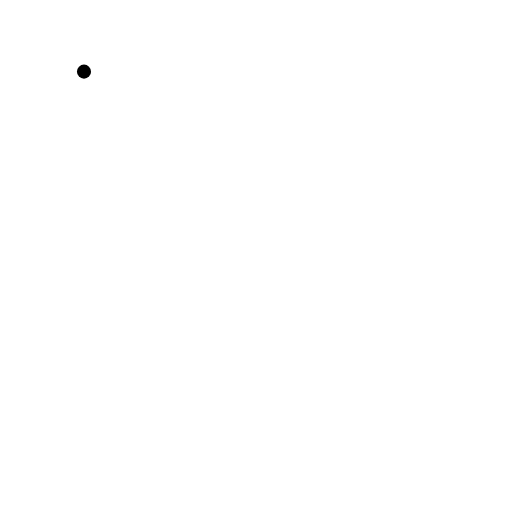
t = 0.00 s
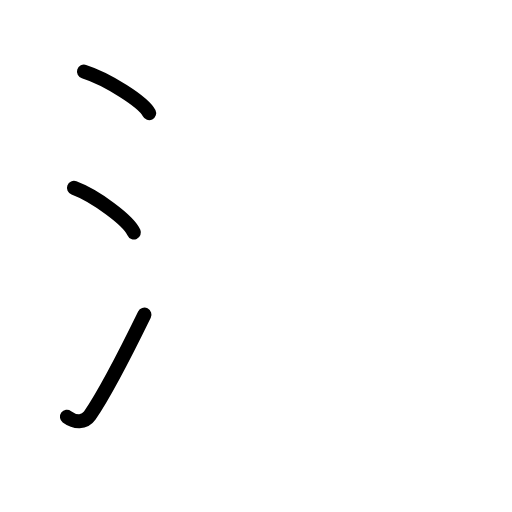
t = 2.60 s
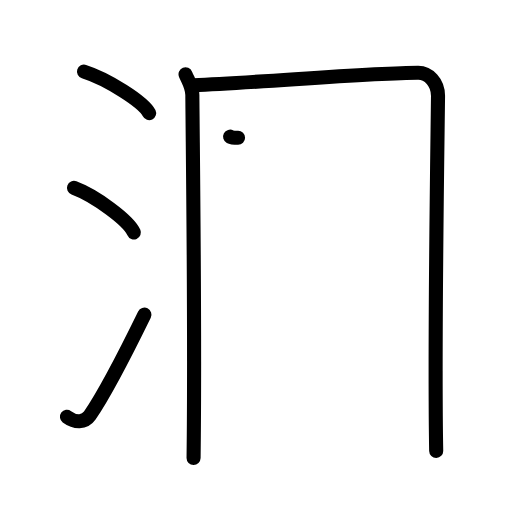
t = 5.20 s
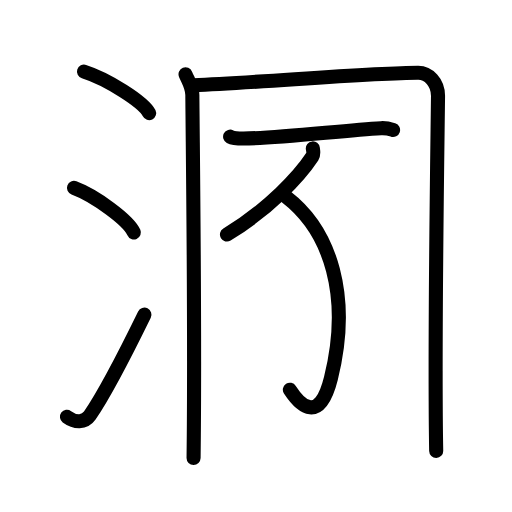
t = 7.80 s
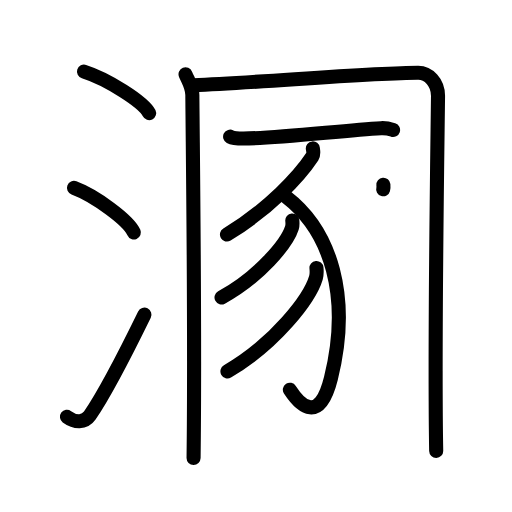
t = 10.40 s
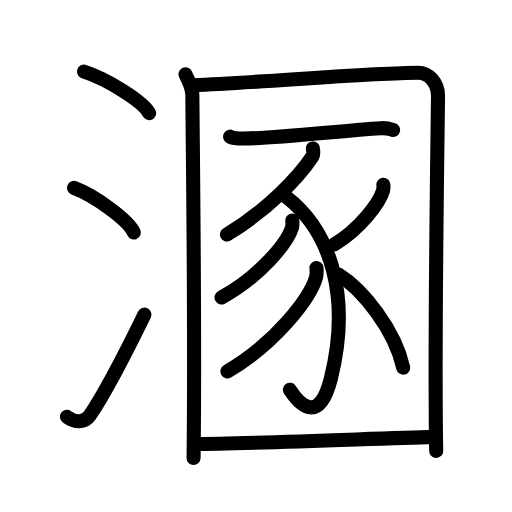
t = 13.00 s

The animated SVG that drew these frames (rendered in a browser with its animation timeline set to each time). Animation: 36 SMIL elements (animate=36); one cycle of 13.00 s.

<?xml version="1.0" encoding="UTF-8"?>
<!--
AniKanjiVG is licensed by CC-BY-SA Paul C. Sommerhoff (https://bitbucket.org/sommerhoff/anikanjivg).
AniKanjiVG uses KanjiVG which is licensed by CC-BY-SA Ulrich Apel (http://kanjivg.tagaini.net).
See also http://creativecommons.org/licenses/by-sa/3.0/
-->
<svg xmlns:kvg='http://kanjivg.tagaini.net' xmlns='http://www.w3.org/2000/svg' width='109' height='109' viewBox='0 0 109 109' style='fill:none;stroke:#000000;stroke-width:3;stroke-linecap:round;stroke-linejoin:round;' id="kvg:kanji_06eb7"><g id="kvg:06eb7" kvg:element="溷"><g id="kvg:06eb7-g1" kvg:element="氵" kvg:variant="true" kvg:original="水" kvg:position="left" kvg:radical="general"><path id="kvg:06eb7-s1" kvg:type="㇔" d="M17.88,15.25c4.9,1.56,12.64,6.41,13.87,8.84"><animate attributeName="d" begin="0.0s" dur="1.0s" from="M17.88,15.25C17.88,15.25,17.88,15.25,17.88,15.25" to="M17.88,15.25c4.9,1.56,12.64,6.41,13.87,8.84" />
</path>
<path id="kvg:06eb7-s2" kvg:type="㇔" d="M15.75,40c4.5,1.68,11.62,6.89,12.75,9.5"><animate attributeName="d" begin="1.0s" dur="1.0s" from="M15.75,40C15.75,40,15.75,40,15.75,40" to="M15.75,40c4.5,1.68,11.62,6.89,12.75,9.5" />
<animate attributeName="d" begin="0s" dur="1.0s" from="M-100,-100" to="M-100,-100" />
</path>
<path id="kvg:06eb7-s3" kvg:type="㇀" d="M14.25,88.73c1.71,1.27,3.78,1.32,4.86-0.25c3.14-4.57,8.79-15.66,11.64-21.49"><animate attributeName="d" begin="2.0s" dur="0.5s" from="M14.25,88.73C14.25,88.73,14.25,88.73,14.25,88.73" to="M14.25,88.73c1.71,1.27,3.78,1.32,4.86-0.25" />
<animate attributeName="d" begin="2.5s" dur="0.5s" from="M14.25,88.73c1.71,1.27,3.78,1.32,4.86-0.25c0,0,0,0,0,0,0" to="M14.25,88.73c1.71,1.27,3.78,1.32,4.86-0.25c3.14-4.57,8.79-15.66,11.64-21.49" />
<animate attributeName="d" begin="0s" dur="2.0s" from="M-100,-100" to="M-100,-100" />
</path>
</g>
<g id="kvg:06eb7-g2" kvg:position="right"><g id="kvg:06eb7-g3" kvg:element="囗" kvg:part="1"><path id="kvg:06eb7-s4" kvg:type="㇑" d="M39.5,15.82c0.58,1.43,1.43,2.51,1.45,4.41c0.11,14.27,0.61,50.02,0.26,77.27"><animate attributeName="d" begin="3.0s" dur="0.5s" from="M39.5,15.82C39.5,15.82,39.5,15.82,39.5,15.82" to="M39.5,15.82c0.58,1.43,1.43,2.51,1.45,4.41" />
<animate attributeName="d" begin="3.5s" dur="0.5s" from="M39.5,15.82c0.58,1.43,1.43,2.51,1.45,4.41c0,0,0,0,0,0,0" to="M39.5,15.82c0.58,1.43,1.43,2.51,1.45,4.41c0.11,14.27,0.61,50.02,0.26,77.27" />
<animate attributeName="d" begin="0s" dur="3.0s" from="M-100,-100" to="M-100,-100" />
</path>
<path id="kvg:06eb7-s5" kvg:type="㇕a" d="M41.21,18.15C56,17.5,79.63,15.5,89.03,15.5c2.14,0,4.26,1.99,4.22,5c-0.19,15.75-0.78,53.25-0.39,75.5"><animate attributeName="d" begin="4.0s" dur="0.3333333333333333s" from="M41.21,18.15C41.21,18.15,41.21,18.15,41.21,18.15" to="M41.21,18.15C56,17.5,79.63,15.5,89.03,15.5" />
<animate attributeName="d" begin="4.333333333333333s" dur="0.3333333333333333s" from="M41.21,18.15C56,17.5,79.63,15.5,89.03,15.5c0,0,0,0,0,0,0" to="M41.21,18.15C56,17.5,79.63,15.5,89.03,15.5c2.14,0,4.26,1.99,4.22,5" />
<animate attributeName="d" begin="4.666666666666667s" dur="0.3333333333333333s" from="M41.21,18.15C56,17.5,79.63,15.5,89.03,15.5c2.14,0,4.26,1.99,4.22,5c0,0,0,0,0,0,0" to="M41.21,18.15C56,17.5,79.63,15.5,89.03,15.5c2.14,0,4.26,1.99,4.22,5c-0.19,15.75-0.78,53.25-0.39,75.5" />
<animate attributeName="d" begin="0s" dur="4.0s" from="M-100,-100" to="M-100,-100" />
</path>
</g>
<g id="kvg:06eb7-g4" kvg:element="豕"><path id="kvg:06eb7-s6" kvg:type="㇐" d="M48.99,29.1c0.73,0.39,2.07,0.39,2.81,0.39c6.96,0.01,21.21-1.74,29.32-2.2c1.22-0.07,1.95,0.18,2.56,0.38"><animate attributeName="d" begin="5.0s" dur="0.3333333333333333s" from="M48.99,29.1C48.99,29.1,48.99,29.1,48.99,29.1" to="M48.99,29.1c0.73,0.39,2.07,0.39,2.81,0.39" />
<animate attributeName="d" begin="5.333333333333333s" dur="0.3333333333333333s" from="M48.99,29.1c0.73,0.39,2.07,0.39,2.81,0.39c0,0,0,0,0,0,0" to="M48.99,29.1c0.73,0.39,2.07,0.39,2.81,0.39c6.96,0.01,21.21-1.74,29.32-2.2" />
<animate attributeName="d" begin="5.666666666666667s" dur="0.3333333333333333s" from="M48.99,29.1c0.73,0.39,2.07,0.39,2.81,0.39c6.96,0.01,21.21-1.74,29.32-2.2c0,0,0,0,0,0,0" to="M48.99,29.1c0.73,0.39,2.07,0.39,2.81,0.39c6.96,0.01,21.21-1.74,29.32-2.2c1.22-0.07,1.95,0.18,2.56,0.38" />
<animate attributeName="d" begin="0s" dur="5.0s" from="M-100,-100" to="M-100,-100" />
</path>
<path id="kvg:06eb7-s7" kvg:type="㇒" d="M66.6,31.59c0.05,0.43,0.26,1.19-0.1,1.73c-2.75,4.18-9.25,11.18-18.18,16.61"><animate attributeName="d" begin="6.0s" dur="0.5s" from="M66.6,31.59C66.6,31.59,66.6,31.59,66.6,31.59" to="M66.6,31.59c0.05,0.43,0.26,1.19-0.1,1.73" />
<animate attributeName="d" begin="6.5s" dur="0.5s" from="M66.6,31.59c0.05,0.43,0.26,1.19-0.1,1.73c0,0,0,0,0,0,0" to="M66.6,31.59c0.05,0.43,0.26,1.19-0.1,1.73c-2.75,4.18-9.25,11.18-18.18,16.61" />
<animate attributeName="d" begin="0s" dur="6.0s" from="M-100,-100" to="M-100,-100" />
</path>
<path id="kvg:06eb7-s8" kvg:type="㇕v" d="M60.89,41.88c9.61,7.37,13.86,21.37,9.55,38.7c-2.4,9.63-6.44,5.93-8.73,2.39"><animate attributeName="d" begin="7.0s" dur="0.5s" from="M60.89,41.88C60.89,41.88,60.89,41.88,60.89,41.88" to="M60.89,41.88c9.61,7.37,13.86,21.37,9.55,38.7" />
<animate attributeName="d" begin="7.5s" dur="0.5s" from="M60.89,41.88c9.61,7.37,13.86,21.37,9.55,38.7c0,0,0,0,0,0,0" to="M60.89,41.88c9.61,7.37,13.86,21.37,9.55,38.7c-2.4,9.63-6.44,5.93-8.73,2.39" />
<animate attributeName="d" begin="0s" dur="7.0s" from="M-100,-100" to="M-100,-100" />
</path>
<path id="kvg:06eb7-s9" kvg:type="㇒" d="M62.23,46.93c0.04,0.39,0.09,1-0.08,1.55c-1.03,3.27-6.92,10.45-14.99,14.85"><animate attributeName="d" begin="8.0s" dur="0.5s" from="M62.23,46.93C62.23,46.93,62.23,46.93,62.23,46.93" to="M62.23,46.93c0.04,0.39,0.09,1-0.08,1.55" />
<animate attributeName="d" begin="8.5s" dur="0.5s" from="M62.23,46.93c0.04,0.39,0.09,1-0.08,1.55c0,0,0,0,0,0,0" to="M62.23,46.93c0.04,0.39,0.09,1-0.08,1.55c-1.03,3.27-6.92,10.45-14.99,14.85" />
<animate attributeName="d" begin="0s" dur="8.0s" from="M-100,-100" to="M-100,-100" />
</path>
<path id="kvg:06eb7-s10" kvg:type="㇒" d="M67.37,57.04c0.05,0.52,0.11,1.34-0.11,2.08c-1.29,4.39-8.7,14.04-18.84,19.94"><animate attributeName="d" begin="9.0s" dur="0.5s" from="M67.37,57.04C67.37,57.04,67.37,57.04,67.37,57.04" to="M67.37,57.04c0.05,0.52,0.11,1.34-0.11,2.08" />
<animate attributeName="d" begin="9.5s" dur="0.5s" from="M67.37,57.04c0.05,0.52,0.11,1.34-0.11,2.08c0,0,0,0,0,0,0" to="M67.37,57.04c0.05,0.52,0.11,1.34-0.11,2.08c-1.29,4.39-8.7,14.04-18.84,19.94" />
<animate attributeName="d" begin="0s" dur="9.0s" from="M-100,-100" to="M-100,-100" />
</path>
<path id="kvg:06eb7-s11" kvg:type="㇒" d="M81.62,39.34c0.03,0.3,0.06,0.77-0.06,1.2c-0.71,2.54-4.81,8.11-10.42,11.52"><animate attributeName="d" begin="10.0s" dur="0.5s" from="M81.62,39.34C81.62,39.34,81.62,39.34,81.62,39.34" to="M81.62,39.34c0.03,0.3,0.06,0.77-0.06,1.2" />
<animate attributeName="d" begin="10.5s" dur="0.5s" from="M81.62,39.34c0.03,0.3,0.06,0.77-0.06,1.2c0,0,0,0,0,0,0" to="M81.62,39.34c0.03,0.3,0.06,0.77-0.06,1.2c-0.71,2.54-4.81,8.11-10.42,11.52" />
<animate attributeName="d" begin="0s" dur="10.0s" from="M-100,-100" to="M-100,-100" />
</path>
<path id="kvg:06eb7-s12" kvg:type="㇏" d="M72.06,58.45c5.21,3.25,11.99,11.75,13.78,19.82"><animate attributeName="d" begin="11.0s" dur="1.0s" from="M72.06,58.45C72.06,58.45,72.06,58.45,72.06,58.45" to="M72.06,58.45c5.21,3.25,11.99,11.75,13.78,19.82" />
<animate attributeName="d" begin="0s" dur="11.0s" from="M-100,-100" to="M-100,-100" />
</path>
</g>
<g id="kvg:06eb7-g5" kvg:element="囗" kvg:part="2"><path id="kvg:06eb7-s13" kvg:type="㇐a" d="M41.44,94.51c10.17,0,36.88-1.1,50.92-1.51"><animate attributeName="d" begin="12.0s" dur="1.0s" from="M41.44,94.51C41.44,94.51,41.44,94.51,41.44,94.51" to="M41.44,94.51c10.17,0,36.88-1.1,50.92-1.51" />
<animate attributeName="d" begin="0s" dur="12.0s" from="M-100,-100" to="M-100,-100" />
</path>
</g>
</g>
</g>
</svg>
